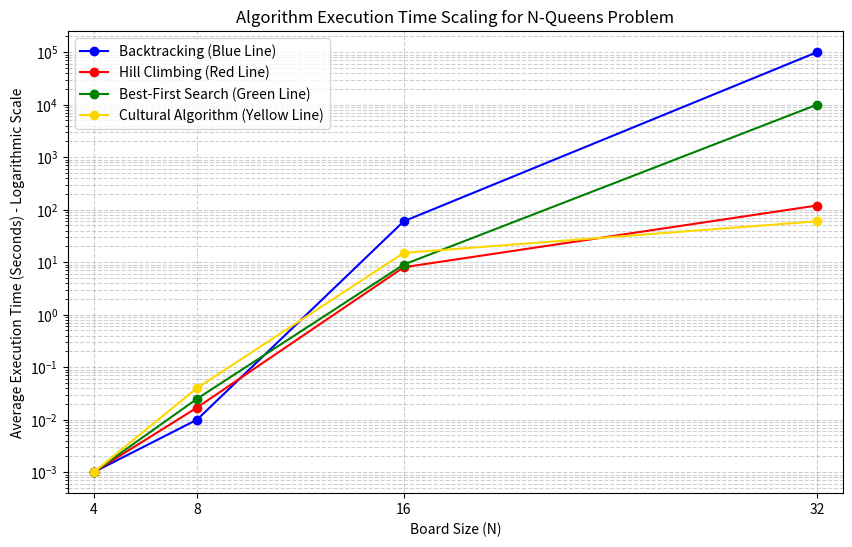

The script that saved this image:
import matplotlib.pyplot as plt
import numpy as np

# Define the board sizes (N) for the x-axis
N_values = np.array([4, 8, 16, 32])

# Define the execution times (Seconds) for each algorithm.
# Note: For N=32, "Did not finish" or "Got Stuck" are assigned large time estimates
# to represent the practical failure on the logarithmic scale.

# 1. Backtracking (BT) - Blue Line
# Data: [0.001, 0.010, 60.0, 'Did not finish']
time_bt = np.array([0.001, 0.010, 60.0, 100000.0]) # 10^5 s is a high estimate for DNF

# 2. Hill Climbing (HC) - Red Line
# Data: [0.001, 0.017, 8.0, 120.0 (2 min)]
time_hc = np.array([0.001, 0.017, 8.0, 120.0])

# 3. Cultural Algorithm (CA) - Yellow Line
# Data: [0.001, 0.040, 15.0, 60.0 (1 min)]
# We use 'gold' for the color to match the visual feel of the original yellow line.
time_ca = np.array([0.001, 0.040, 15.0, 60.0])

# 4. Best-First Search (BFS) - Green Line
# Data: [0.001, 0.025, 9.0, 'Got Stuck']
time_bfs = np.array([0.001, 0.025, 9.0, 10000.0]) # 10^4 s is a high estimate for stuck

# --- Plotting Configuration ---

plt.figure(figsize=(10, 6))

# Plot the data points using lines and markers ('o-')
# Colors are matched to the provided image's legend
plt.plot(N_values, time_bt, 'o-', color='blue', label='Backtracking (Blue Line)')
plt.plot(N_values, time_hc, 'o-', color='red', label='Hill Climbing (Red Line)')
plt.plot(N_values, time_bfs, 'o-', color='green', label='Best-First Search (Green Line)')
plt.plot(N_values, time_ca, 'o-', color='gold', label='Cultural Algorithm (Yellow Line)')

# Set the y-axis to a logarithmic scale, as execution time scales rapidly
plt.yscale('log')

# Set the x-axis ticks to only show the N values we have data for
plt.xticks(N_values)
plt.xlim(3, 33) # Set limits to space out the N=4 and N=32 points

# Add titles and labels
plt.title('Algorithm Execution Time Scaling for N-Queens Problem')
plt.xlabel('Board Size (N)')
plt.ylabel('Average Execution Time (Seconds) - Logarithmic Scale')

# Add a legend to identify the lines
plt.legend(loc='upper left')

# Add grid lines for better readability on the logarithmic scale
plt.grid(True, which="both", ls="--", alpha=0.6)

# Display the plot
plt.show()
